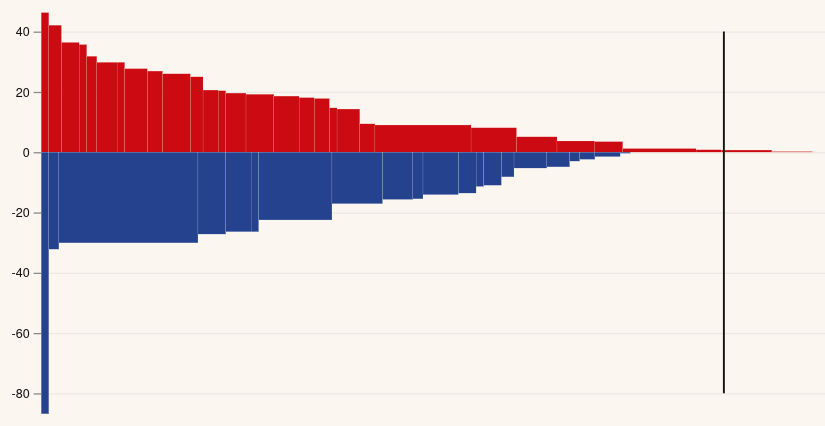
D3 v5 page, settled after 480 driven frames (8 s of simulated time); the page loaded 1 data file(s).


// ── index.js
var margin = {
        top: 20,
        right: 20,
        left: 20,
        bottom: 20
    },
    width = 810,
    height = 640;

var chart = d3.select(".ecv_chart")
    .attr("viewBox", "0 0 " + width + " " + height)

var wrapper = chart.append("g")
    .attr("transform", "translate(" + margin.left + "," + margin.top + ")")
    .attr("transform", "translate(50,100)")


d3.csv("data/ecv_margin_histo_chart.csv").then(function (data) {
    data.forEach(function (d) {
        d.ecvs = +d.ecvs;
        d.margin = +d.margin;
        d.abs_margin = +d.abs_margin;
    });

    // stack bars next to each other
    data.reduce((acc, cur) => {
        cur.start = acc;
        return acc + (cur.ecvs);
    }, 0);

    //get bars for both parties to start from x(0)
    data.forEach(function (d) {
        if (d.party == 'D') {
            d.start = d.start - 305
        }
    })

    var x = d3.scaleLinear()
        .domain([0, 310])
        .range([0, 620]);


    var y = d3.scaleLinear()
        .domain([-80, 50])
        .range([310, 0]);

    var yAxis = d3.axisLeft()
        .scale(y)
        .ticks(5);

    wrapper.append("g")
        .attr("class", "yAxis")
        .call(yAxis);


    var grid = d3.axisRight()
        .tickFormat("")
        .tickSize(width - 140)
        .scale(y)
        .tickValues([-80, -60, -40, -20, 0, 20, 40]);

    wrapper.append("g")
        .attr("class", "grid")
        .call(grid);

    wrapper.selectAll(".bar")
        .data(data)
        .enter()
        .append("rect")
        .attr("class", "bar")
        .style("fill", function (d) {
            if (d.margin < 0) {
                return "#25428f";
            } else {
                return "#cc0a11";
            }
        })
        .style("stroke", "#FBF6EF")
        .attr("stroke-width", 0.1)
        .attr("width", function (d) {
            return (x(d.ecvs))
        })
        .attr("height", function (d) {
            if (d.margin > 0) {
                return y(0) - y(d.margin);
            } else {
                return -(y(0) - y(d.margin));
            }
        })
        .attr("y", function (d) {
            if (d.margin > 0) {
                return (y(d.margin));
            } else {
                return (y(0));
            }
        })
        .attr("x", function (d, i) {
            return x(d.start);
        })

    wrapper.append("line")
        .attr("y1", y(-80))
        .attr("y2", y(40))
        .attr("x1", x(270))
        .attr("x2", x(270))
        .style("stroke-width", "1.5")
        .style("stroke", "#121212")
        .attr("class", "zero-line");
});

### data: data/ecv_margin_histo_chart.csv
state, margin, ecvs, party, abs_margin
Wyoming, 46.3, 3, R, 46.3
West Virginia, 42.1, 5, R, 42.1
Oklahoma, 36.4, 7, R, 36.4
North Dakota, 35.7, 3, R, 35.7
Idaho, 31.8, 4, R, 31.8
Kentucky, 29.8, 8, R, 29.8
South Dakota, 29.8, 3, R, 29.8
Alabama, 27.7, 9, R, 27.7
Arkansas, 26.9, 6, R, 26.9
Tennessee, 26.0, 11, R, 26
Nebraska, 25.0, 5, R, 25
Kansas, 20.6, 6, R, 20.6
Montana, 20.4, 3, R, 20.4
Louisiana, 19.6, 8, R, 19.6
Indiana, 19.2, 11, R, 19.2
Missouri, 18.6, 10, R, 18.6
Utah, 18.1, 6, R, 18.1
Mississippi, 17.8, 6, R, 17.8
Alaska, 14.7, 3, R, 14.7
South Carolina, 14.3, 9, R, 14.3
Iowa, 9.4, 6, R, 9.4
Texas, 9.0, 38, R, 9
Ohio, 8.1, 18, R, 8.1
Georgia, 5.1, 16, R, 5.1
North Carolina, 3.7, 15, R, 3.7
Arizona, 3.5, 11, R, 3.5
Florida, 1.2, 29, R, 1.2
Wisconsin, 0.8, 10, R, 0.8
Pennsylvania, 0.7, 20, R, 0.7
Michigan, 0.2, 16, R, 0.2
District of Columbia, -86.8, 3, D, 86.8
Hawaii, -32.2, 4, D, 32.2
California, -30.1, 55, D, 30.1
Massachusetts, -27.2, 11, D, 27.2
Maryland, -26.4, 10, D, 26.4
Vermont, -26.4, 3, D, 26.4
New York, -22.5, 29, D, 22.5
Illinois, -17.1, 20, D, 17.1
Washington, -15.7, 12, D, 15.7
Rhode Island, -15.5, 4, D, 15.5
New Jersey, -14.1, 14, D, 14.1
Connecticut, -13.6, 7, D, 13.6
Delaware, -11.4, 3, D, 11.4
Oregon, -11.0, 7, D, 11
New Mexico, -8.2, 5, D, 8.2
Virginia, -5.3, 13, D, 5.3
Colorado, -4.9, 9, D, 4.9
Maine, -3.0, 4, D, 3
Nevada, -2.4, 6, D, 2.4
Minnesota, -1.5, 10, D, 1.5
New Hampshire, -0.4, 4, D, 0.4